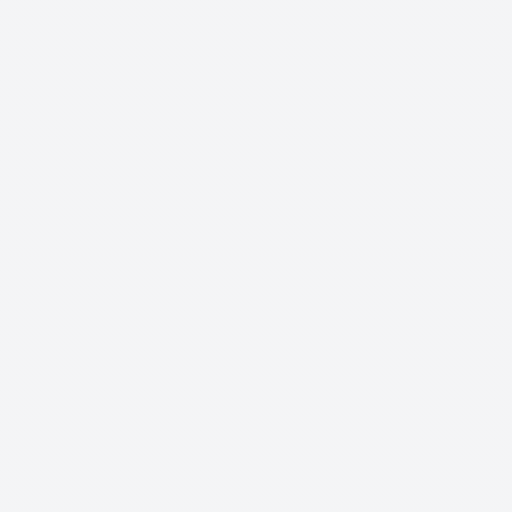
t = 0.00 s
t = 0.50 s: frame unchanged from t = 0.00 s, image omitted
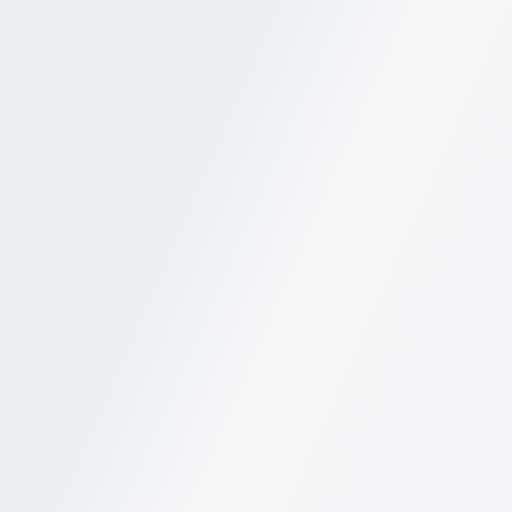
t = 1.00 s
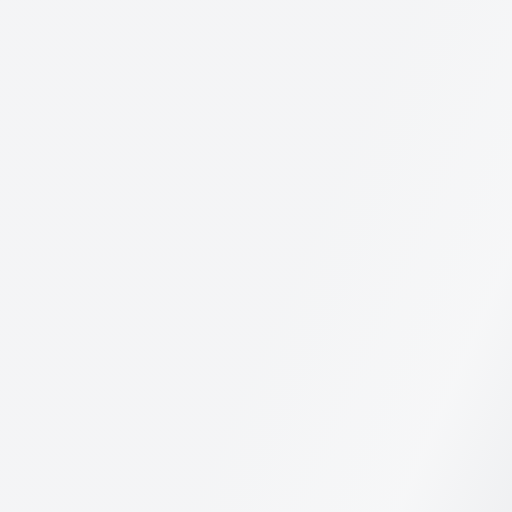
t = 1.50 s

The animated SVG that drew these frames (rendered in a browser with its animation timeline set to each time). Animation: 2 SMIL elements (animate=2); one cycle of 2.00 s, repeats indefinitely.

<svg xmlns="http://www.w3.org/2000/svg" width="64" height="64" viewBox="0 0 64 64" fill="rgb(138, 145, 158, 0.17">
  <defs>
    <linearGradient id="bg" x1="0" y1="0" x2="1" y2=".11">
      <stop offset=".2" stop-color="rgb(138, 145, 158, 0.095)" />
      <stop offset=".3" stop-color="rgb(138, 145, 158, 0.075)" />
      <stop offset=".4" stop-color="rgb(138, 145, 158, 0.175)" />
      <stop offset=".6" stop-color="rgb(138, 145, 158, 0.175)" />
      <stop offset=".7" stop-color="rgb(138, 145, 158, 0.075)" />
      <stop offset=".8" stop-color="rgb(138, 145, 158, 0.095)" />
      <animate attributeName="x1" from="-100%" to="100%" dur="2s" repeatCount="indefinite" />
      <animate attributeName="x2" from="0%" to="200%" dur="2s" repeatCount="indefinite" />
    </linearGradient>
  </defs>
  <path d="M-128 0l256 0l0 64l-256 0z" fill="url(#bg)" />
</svg>
